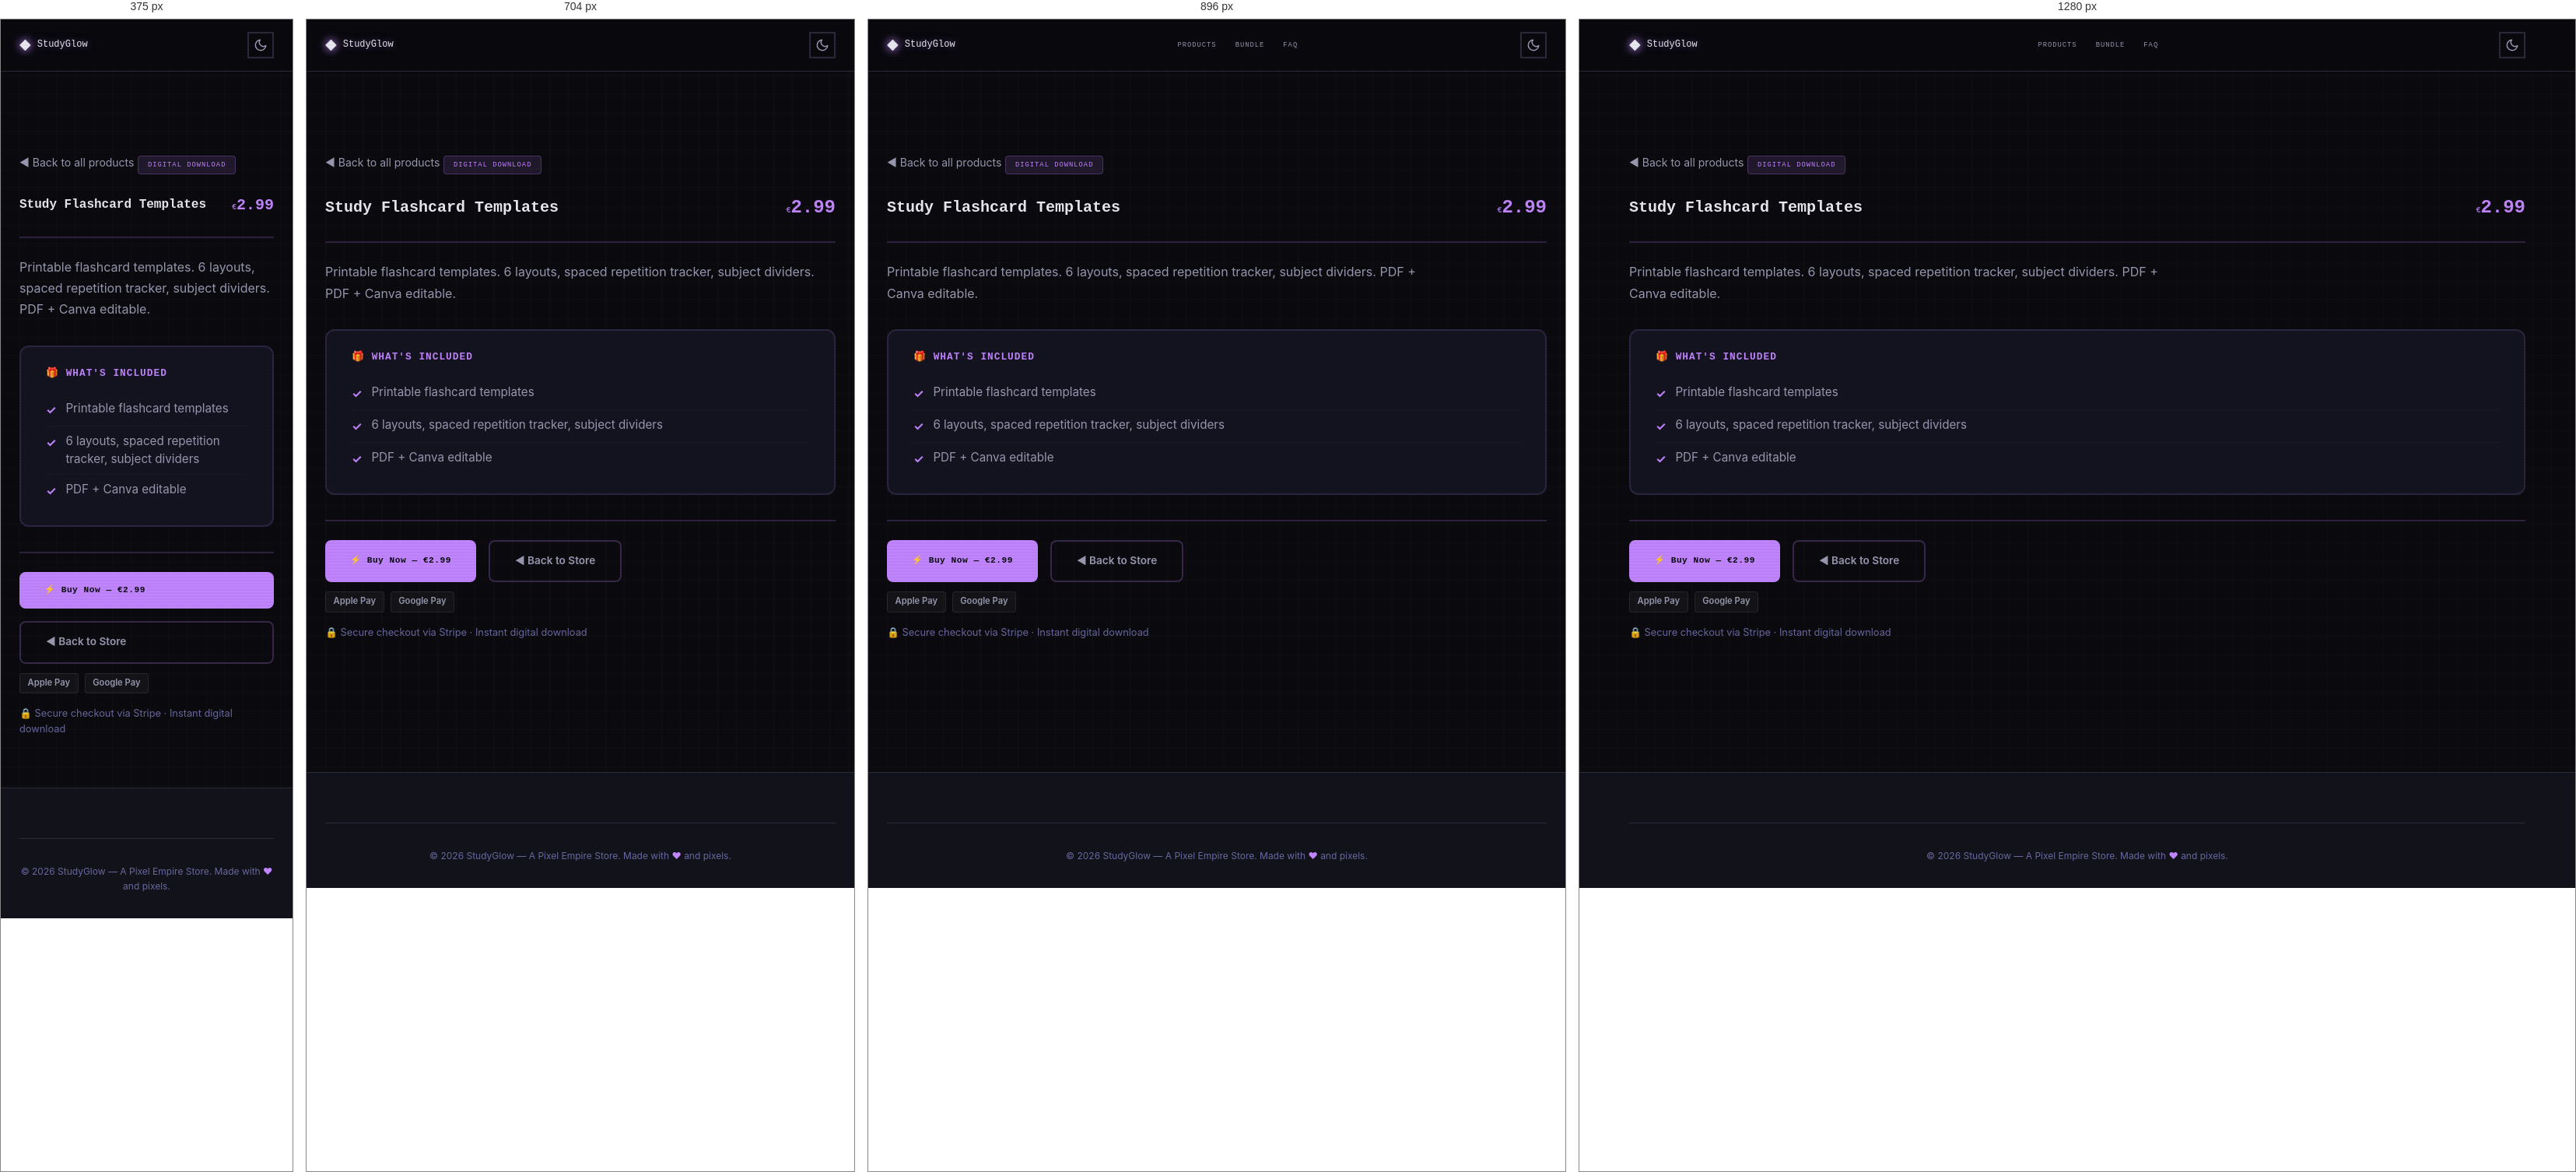
Rendered at 375 px, 704 px, 896 px and 1280 px, left to right.

<!-- file: preview-study-flashcard-templates.html -->
<!DOCTYPE html>
<html lang="en" data-theme="dark">
<head>
  <meta charset="UTF-8">
  <meta name="viewport" content="width=device-width, initial-scale=1.0">
  <meta name="description" content="Study Flashcard Templates — Printable flashcard templates. 6 layouts, spaced repetition tracker, subject dividers. PDF + Canva editable.">
  <meta name="author" content="Pixel Empire">
  <meta name="theme-color" content="#c084fc">

  <title>Study Flashcard Templates — StudyGlow</title>

  <link rel="canonical" href="https://inity13.github.io/pixel-study-glow/preview-study-flashcard-templates.html">
  <meta property="og:title" content="Study Flashcard Templates — StudyGlow">
  <meta property="og:description" content="Printable flashcard templates. 6 layouts, spaced repetition tracker, subject dividers. PDF + Canva editable.">
  <meta property="og:type" content="product">
  <meta property="og:url" content="https://inity13.github.io/pixel-study-glow/preview-study-flashcard-templates.html">
  <meta property="og:image" content="https://inity13.github.io/pixel-study-glow/og-image.svg">
  <meta property="og:image:width" content="1200">
  <meta property="og:image:height" content="630">
  <meta property="og:site_name" content="StudyGlow">
  <meta name="twitter:card" content="summary_large_image">
  <meta name="twitter:title" content="Study Flashcard Templates — StudyGlow">
  <meta name="twitter:description" content="Printable flashcard templates. 6 layouts, spaced repetition tracker, subject dividers. PDF + Canva editable.">
  <meta name="twitter:image" content="https://inity13.github.io/pixel-study-glow/og-image.svg">

  <script defer data-domain="inity13.github.io" src="https://plausible.io/js/script.js"></script>

  <!-- Google Fonts: Press Start 2P + Inter -->
  <link rel="preconnect" href="https://fonts.googleapis.com">
  <link rel="preconnect" href="https://fonts.gstatic.com" crossorigin>
  <link href="https://fonts.googleapis.com/css2?family=Inter:wght@400;500;600;700&family=Press+Start+2P&display=swap" rel="stylesheet">

  <link rel="stylesheet" href="style.css">

  <script type="application/ld+json">
  {
  "@context": "https://schema.org",
  "@type": "Product",
  "name": "Study Flashcard Templates",
  "description": "Printable flashcard templates. 6 layouts, spaced repetition tracker, subject dividers. PDF + Canva editable.",
  "url": "https://inity13.github.io/pixel-study-glow/preview-study-flashcard-templates.html",
  "brand": {
    "@type": "Brand",
    "name": "StudyGlow"
  },
  "offers": {
    "@type": "Offer",
    "price": "2.99",
    "priceCurrency": "EUR",
    "availability": "https://schema.org/InStock",
    "url": "https://buy.stripe.com/aFa5kD8qPgpocJA29XgjF3f"
  }
}
  </script>

  <style>
    .preview-page {
      padding-top: calc(var(--header-height, 72px) + 2rem);
      padding-bottom: 4rem;
      min-height: 100vh;
    }
    .preview-back {
      display: inline-flex;
      align-items: center;
      gap: 0.5rem;
      margin-bottom: 1.5rem;
      color: var(--text-secondary, #a0a0cc);
      font-size: 0.875rem;
      text-decoration: none;
      transition: color 0.2s;
      font-family: 'Inter', sans-serif;
    }
    .preview-back:hover { color: #c084fc; }
    .preview-header {
      display: flex;
      flex-wrap: wrap;
      align-items: center;
      justify-content: space-between;
      gap: 1rem;
      margin-bottom: 1.5rem;
      padding-bottom: 1.5rem;
      border-bottom: 2px solid #c084fc33;
    }
    .preview-header h1 {
      margin: 0;
      font-family: 'Press Start 2P', monospace;
      font-size: 1.25rem;
      color: var(--text-primary, #eaeaff);
      line-height: 1.6;
    }
    .preview-price {
      font-family: 'Press Start 2P', monospace;
      font-size: 1.5rem;
      font-weight: 800;
      color: #c084fc;
    }
    .preview-desc {
      color: var(--text-secondary, #a0a0cc);
      margin-bottom: 2rem;
      font-size: 1rem;
      line-height: 1.7;
      max-width: 70ch;
      font-family: 'Inter', sans-serif;
    }
    .preview-badge {
      display: inline-block;
      padding: 0.25rem 0.75rem;
      border-radius: 4px;
      font-family: 'Press Start 2P', monospace;
      font-size: 0.55rem;
      letter-spacing: 1px;
      background: #c084fc20;
      color: #c084fc;
      border: 1px solid #c084fc40;
      margin-bottom: 1.5rem;
    }
    .whats-included {
      background: var(--surface-2, #141420);
      border: 2px solid #c084fc25;
      border-radius: 12px;
      padding: 1.5rem 2rem;
      margin-bottom: 2rem;
    }
    .whats-included h2 {
      font-family: 'Press Start 2P', monospace;
      font-size: 0.8rem;
      color: #c084fc;
      margin: 0 0 1rem 0;
      letter-spacing: 1px;
    }
    .whats-included ul {
      list-style: none;
      padding: 0;
      margin: 0;
    }
    .whats-included li {
      padding: 0.5rem 0;
      color: var(--text-secondary, #a0a0cc);
      font-family: 'Inter', sans-serif;
      font-size: 0.95rem;
      line-height: 1.5;
      border-bottom: 1px solid #ffffff08;
      display: flex;
      align-items: flex-start;
      gap: 0.75rem;
    }
    .whats-included li:last-child { border-bottom: none; }
    .check-icon {
      color: #c084fc;
      font-weight: bold;
      flex-shrink: 0;
      margin-top: 2px;
    }
    .preview-actions {
      display: flex;
      flex-wrap: wrap;
      gap: 1rem;
      margin-top: 2rem;
      padding-top: 1.5rem;
      border-top: 2px solid #c084fc33;
    }
    .preview-buy-btn {
      display: inline-flex;
      align-items: center;
      gap: 0.5rem;
      padding: 0.9rem 2rem;
      background: #c084fc;
      color: #0A0A0F;
      border: none;
      border-radius: 8px;
      font-family: 'Press Start 2P', monospace;
      font-size: 0.7rem;
      font-weight: 700;
      text-decoration: none;
      cursor: pointer;
      transition: opacity 0.2s, transform 0.2s;
      letter-spacing: 0.5px;
    }
    .preview-buy-btn:hover { opacity: 0.9; transform: translateY(-1px); }
    .preview-back-btn {
      display: inline-flex;
      align-items: center;
      gap: 0.5rem;
      padding: 0.9rem 2rem;
      background: transparent;
      color: var(--text-secondary, #a0a0cc);
      border: 2px solid #c084fc40;
      border-radius: 8px;
      font-family: 'Inter', sans-serif;
      font-size: 0.85rem;
      font-weight: 600;
      text-decoration: none;
      transition: border-color 0.2s, color 0.2s;
    }
    .preview-back-btn:hover { border-color: #c084fc; color: #c084fc; }
    .pay-badges {
      display: flex;
      gap: 0.5rem;
      margin-top: 0.75rem;
    }
    .pay-badge {
      display: inline-block;
      padding: 0.2rem 0.6rem;
      border-radius: 4px;
      font-size: 0.7rem;
      font-weight: 600;
      background: #ffffff0a;
      color: var(--text-secondary, #a0a0cc);
      border: 1px solid #ffffff15;
      font-family: 'Inter', sans-serif;
    }
    .trust-line {
      margin-top: 1rem;
      font-size: 0.8rem;
      color: var(--text-muted, #666688);
      font-family: 'Inter', sans-serif;
    }
    @media (max-width: 640px) {
      .preview-header h1 { font-size: 1rem; }
      .preview-price { font-size: 1.25rem; }
      .preview-actions { flex-direction: column; }
    }
  </style>
</head>
<body>
  <!-- Floating pixel decorations -->
  <div class="floating-pixels" aria-hidden="true"></div>

  <!-- Header -->
  <header class="site-header" role="banner">
    <div class="container header-inner">
      <a href="index.html" class="logo" aria-label="StudyGlow home">
        <span class="logo-icon" aria-hidden="true">&#9670;</span>
        StudyGlow
      </a>
      <nav class="nav-desktop" aria-label="Main navigation">
        <a href="index.html#products">Products</a>
        <a href="index.html#bundle">Bundle</a>
        <a href="index.html#faq">FAQ</a>
      </nav>
      <div class="header-actions">
        <button class="theme-toggle" aria-label="Toggle dark/light mode">
          <svg class="icon-moon" width="18" height="18" viewBox="0 0 24 24" fill="none" stroke="currentColor" stroke-width="2" stroke-linecap="round" stroke-linejoin="round" aria-hidden="true"><path d="M21 12.79A9 9 0 1111.21 3 7 7 0 0021 12.79z"/></svg>
          <svg class="icon-sun" width="18" height="18" viewBox="0 0 24 24" fill="none" stroke="currentColor" stroke-width="2" stroke-linecap="round" stroke-linejoin="round" aria-hidden="true"><circle cx="12" cy="12" r="5"/><line x1="12" y1="1" x2="12" y2="3"/><line x1="12" y1="21" x2="12" y2="23"/><line x1="4.22" y1="4.22" x2="5.64" y2="5.64"/><line x1="18.36" y1="18.36" x2="19.78" y2="19.78"/><line x1="1" y1="12" x2="3" y2="12"/><line x1="21" y1="12" x2="23" y2="12"/><line x1="4.22" y1="19.78" x2="5.64" y2="18.36"/><line x1="18.36" y1="5.64" x2="19.78" y2="4.22"/></svg>
        </button>
      </div>
    </div>
  </header>

  <main class="preview-page">
    <div class="container">
      <a href="index.html#products" class="preview-back">&#9668; Back to all products</a>

      <span class="preview-badge">DIGITAL DOWNLOAD</span>

      <div class="preview-header">
        <div>
          <h1>Study Flashcard Templates</h1>
        </div>
        <span class="preview-price"><span class="currency">&euro;</span>2.99</span>
      </div>

      <p class="preview-desc">Printable flashcard templates. 6 layouts, spaced repetition tracker, subject dividers. PDF + Canva editable.</p>

      <div class="whats-included">
        <h2>&#127873; WHAT'S INCLUDED</h2>
        <ul>
            <li><span class="check-icon">&#10003;</span> Printable flashcard templates</li>
            <li><span class="check-icon">&#10003;</span> 6 layouts, spaced repetition tracker, subject dividers</li>
            <li><span class="check-icon">&#10003;</span> PDF + Canva editable</li>
        </ul>
      </div>

      <div class="preview-actions">
        <a href="https://buy.stripe.com/aFa5kD8qPgpocJA29XgjF3f" class="preview-buy-btn">&#9889; Buy Now &mdash; &euro;2.99</a>
        <a href="index.html#products" class="preview-back-btn">&#9668; Back to Store</a>
      </div>
      <div class="pay-badges">
        <span class="pay-badge">Apple Pay</span>
        <span class="pay-badge">Google Pay</span>
      </div>
      <p class="trust-line">&#128274; Secure checkout via Stripe &middot; Instant digital download</p>
    </div>
  </main>

  <!-- Footer -->
  <footer class="site-footer" role="contentinfo">
    <div class="container">
      <div class="footer-bottom">
        <p>&copy; 2026 StudyGlow &mdash; A Pixel Empire Store. Made with <span class="pixel-heart" aria-label="love">&#9829;</span> and pixels.</p>
      </div>
    </div>
  </footer>

  <script src="script.js"></script>
</body>
</html>

/* @media block from style.css */
@media (min-width: 768px) {
  .nav-desktop {
    display: flex;
  }
  .mobile-menu-btn {
    display: none;
  }
}

/* @media block from style.css */
@media (min-width: 640px) {
  .product-grid {
    grid-template-columns: repeat(2, 1fr);
  }
}

/* @media block from style.css */
@media (min-width: 1024px) {
  .product-grid {
    grid-template-columns: repeat(3, 1fr);
  }
}

/* @media block from style.css */
@media (min-width: 640px) {
  .cross-sell-grid {
    grid-template-columns: repeat(3, 1fr);
  }
}

/* @media block from style.css */
@media (min-width: 640px) {
  .footer-grid {
    grid-template-columns: repeat(3, 1fr);
  }
}

/* @media block from style.css */
@media (max-width: 640px) {
  .hero {
    padding: var(--space-3xl) 0;
    min-height: auto;
  }

  .hero-stats {
    gap: var(--space-lg);
  }

  .bundle-card {
    padding: var(--space-lg);
  }

  .section {
    padding: var(--space-3xl) 0;
  }
}